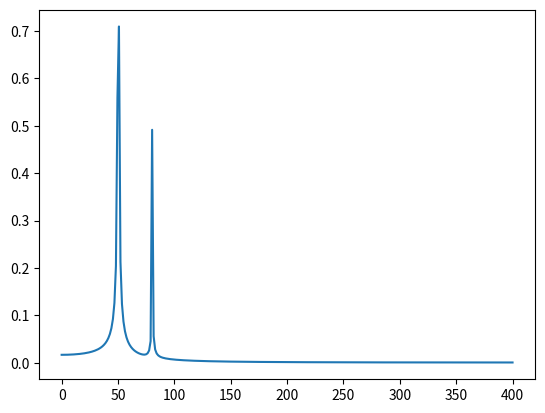
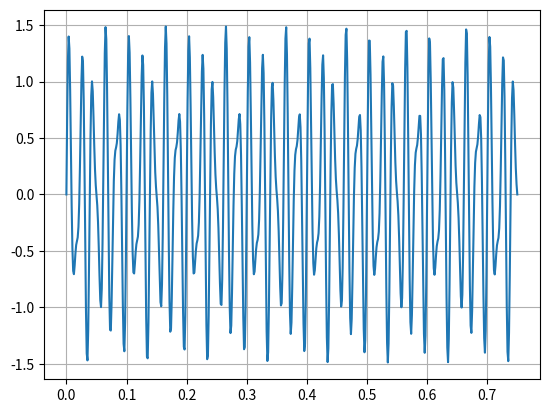

Reproduce these figures in Python, in order.
from math import pi, sqrt
import numpy as np
import matplotlib.pyplot as plt

# # Number of samplepoints
# N = 600
# # sample spacing

# x = np.linspace(-10, 10, N)
# s = np.linspace(-10, 10, N)

# a = 1
# g = np.exp(-a*x**2)
# G_analytical = sqrt(pi)*np.exp(-pi**2*s**2/a**2)
# G_numerical = np.fft.fft(g)

# fig, ax = plt.subplots()
# ax.plot(s, G_analytical)

# fig2, ax2 = plt.subplots()
# ax2.plot(x, g)

# fig3, ax3 = plt.subplots()
# ax3.plot(x, G_numerical)
# plt.show()

from scipy.fftpack import fft
# Number of sample points
N = 600
# sample spacing
T = 1.0 / 800.0
x = np.linspace(0.0, N*T, N)
y = np.sin(50.0 * 2.0*np.pi*x) + 0.5*np.sin(80.0 * 2.0*np.pi*x)
yf = fft(y)
xf = np.linspace(0.0, 1.0/(2.0*T), N//2)
import matplotlib.pyplot as plt
plt.figure()
plt.plot(xf, 2.0/N * np.abs(yf[0:N//2]))
plt.figure()
plt.plot(x, y)
plt.grid()
plt.show()